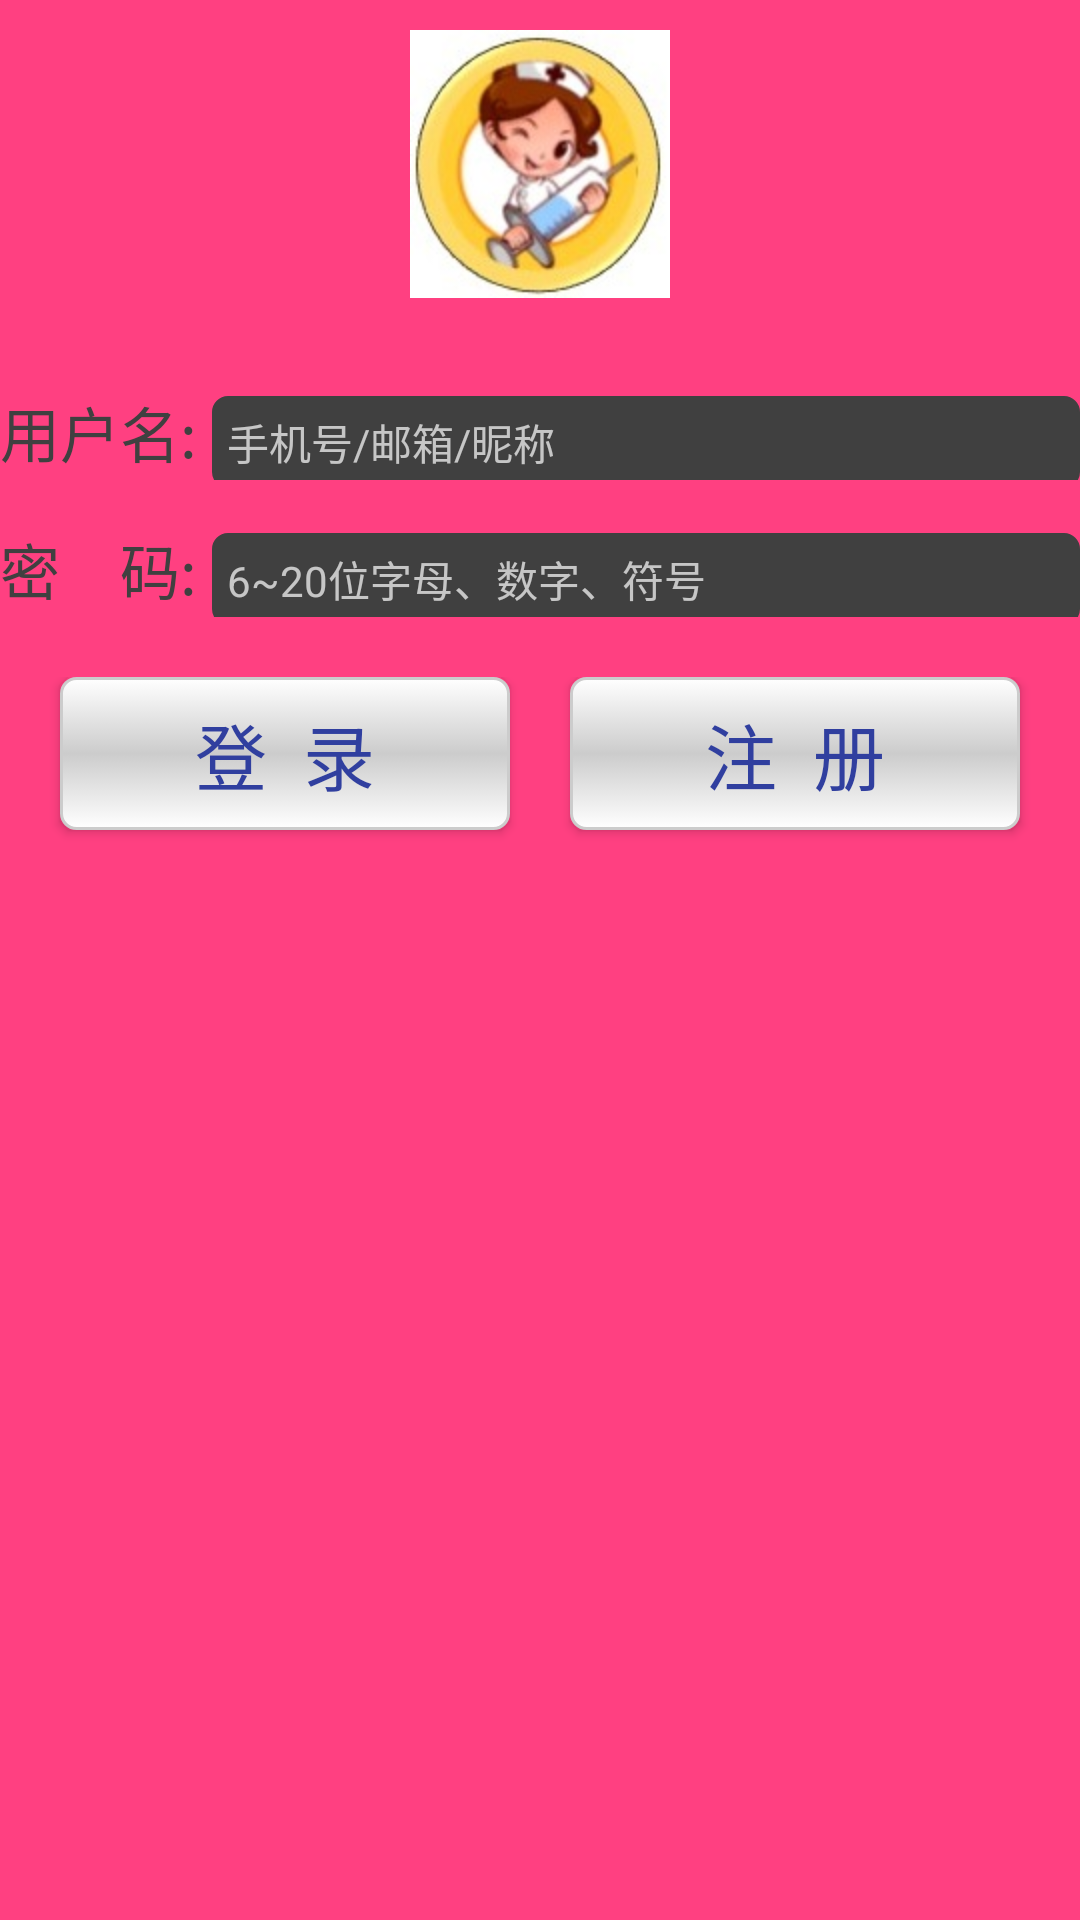

Here is an Android app screen rendered from its layout file. Give the layout XML and the strings, colors and styles it references.
<!-- AndroidManifest.xml: application theme Theme.AppCompat.NoActionBar -->
<!-- res/layout/activity_login.xml -->
<?xml version="1.0" encoding="utf-8"?>
<LinearLayout xmlns:android="http://schemas.android.com/apk/res/android"
    xmlns:tools="http://schemas.android.com/tools"
    android:id="@+id/activity_login"
    android:layout_width="match_parent"
    android:layout_height="match_parent"
    android:orientation="vertical"
    android:background="@color/colorAccent"
    tools:context="com.example.lenovo.hulijinengtong.activity.LoginActivity">

    <ImageView
        android:layout_width="wrap_content"
        android:layout_height="wrap_content"
        android:layout_gravity="center_horizontal"
        android:layout_marginBottom="10dip"
        android:layout_marginTop="10dip"
        android:src="@mipmap/ic_logo"
        tools:ignore="ContentDescription" />

    <LinearLayout
        android:layout_width="match_parent"
        android:layout_height="wrap_content"
        android:orientation="horizontal"
        android:layout_marginTop="20dp">

        <TextView
            android:layout_width="wrap_content"
            android:layout_height="wrap_content"
            android:text="@string/text_login_userName"
            android:textColor="@color/color_404040"
            android:textSize="20sp" />

        <EditText
            android:id="@+id/cgt_et_userName"
            style="@style/cgt_editText"
            android:layout_width="match_parent"
            android:layout_height="wrap_content"
            android:hint="@string/text_hint_login_userName" />
    </LinearLayout>

    <LinearLayout
        android:layout_width="match_parent"
        android:layout_height="wrap_content"
        android:layout_marginTop="15dip"
        android:orientation="horizontal" >

        <TextView
            android:layout_width="wrap_content"
            android:layout_height="wrap_content"
            android:text="@string/text_login_pwd"
            android:textColor="@color/color_404040"
            android:textSize="20sp" />

        <EditText
            android:id="@+id/cgt_et_password"
            style="@style/cgt_editText"
            android:layout_width="match_parent"
            android:layout_height="wrap_content"
            android:hint="@string/text_hint_login_pwd"
            android:inputType="textPassword" />
    </LinearLayout>

    <LinearLayout
        android:layout_width="match_parent"
        android:layout_height="match_parent"
        android:orientation="horizontal"
        android:layout_marginTop="20dp">
    <Button
        android:id="@+id/btn_login"
        style="@style/cgt_btn"
        android:layout_gravity="center_horizontal"
        android:layout_marginTop="10dip"
        android:layout_marginLeft="20dp"
        android:layout_weight="1"
        android:text="@string/text_login_btn"
        tools:ignore="RtlHardcoded" />
        <TextView
            android:layout_width="20dp"
            android:layout_height="10dp"
            />

    <Button
        android:id="@+id/btn_regist"
        style="@style/cgt_btn"
        android:layout_weight="1"
        android:layout_gravity="center_horizontal"
        android:layout_marginTop="10dip"
        android:layout_marginRight="20dp"
        android:text="@string/text_regist_btn"
        tools:ignore="RtlHardcoded" />
        </LinearLayout>
</LinearLayout>
<!-- resources referenced by this layout -->
<resources>
  <color name="colorAccent">#FF4081</color>
  <color name="color_404040">#404040</color>
  <string name="text_hint_login_pwd">6~20位字母、数字、符号</string>
  <string name="text_hint_login_userName">手机号/邮箱/昵称</string>
  <string name="text_login_btn">登\u0020\u0020录</string>
  <string name="text_login_pwd">密\u0020\u0020\u0020\u0020码:</string>
  <string name="text_login_userName">用户名:</string>
  <string name="text_regist_btn">注\u0020\u0020册</string>
  <style name="cgt_btn">
          <item name="android:layout_height">wrap_content</item>
          <item name="android:layout_width">wrap_content</item>
          <item name="android:gravity">center</item>
          <item name="android:textSize">24sp</item>
          <item name="android:paddingTop">8dip</item>
          <item name="android:paddingBottom">8dip</item>
          <item name="android:paddingLeft">20dip</item>
          <item name="android:paddingRight">20dip</item>
          <item name="android:background">@drawable/selector_tabbar_textcolor</item>
          <item name="android:textColor">@color/colorPrimaryDark</item>
      </style>
  <style name="cgt_editText">
          <item name="android:layout_marginLeft">5dip</item>
          <item name="android:textSize">14sp</item>
          <item name="android:paddingTop">5dip</item>
          <item name="android:paddingBottom">5dip</item>
          <item name="android:paddingLeft">5dip</item>
          <item name="android:paddingRight">5dip</item>
          <item name="android:background">@drawable/selector_edit_bg</item>
          <item name="android:textColor">@color/colorPrimaryDark</item>
      </style>
  <!-- drawable selector_tabbar_textcolor (drawable) -->
  <?xml version="1.0" encoding="utf-8"?>
  <selector xmlns:android="http://schemas.android.com/apk/res/android">
      <item android:state_pressed="true">
          <shape>
              <corners android:radius="5dip" />
              <solid android:color="@color/color_fdfdfd"/>
              <stroke android:width="1dip" android:color="@color/color_cccccc"/>
          </shape>
  
      </item>
  
      <item android:state_focused="true">
          <shape>
              <corners android:radius="5dip" />
              <solid android:color="@color/color_fdfdfd"/>
              <stroke android:width="1dip" android:color="@color/color_cccccc"/>
          </shape>
  
      </item>
  
      <item>
          <shape>
              <corners android:radius="5dip" />
              <gradient
                  android:startColor="@color/white"
                  android:centerColor="@color/color_cccccc"
                  android:endColor="@color/white"
                  android:type="linear"
                  android:angle="90"
                  android:centerX="0.5"
                  android:centerY="0.5"/>
              <stroke android:width="1dip" android:color="@color/color_cccccc"/>
          </shape>
      </item>
  
  </selector>
  <color name="colorPrimaryDark">#303F9F</color>
  <!-- drawable selector_edit_bg (drawable) -->
  <?xml version="1.0" encoding="utf-8"?>
  <selector xmlns:android="http://schemas.android.com/apk/res/android">
      <item android:state_focused="true">
          <shape>
              <corners android:radius="5dip"/>
              <stroke android:width="0.5dip" android:color="@color/colorPrimaryDark"/>
              <solid android:color="@color/color_404040"/>
          </shape>
      </item>
  
      <item android:state_selected="true">
          <shape>
              <corners android:radius="5dip"/>
              <stroke android:width="0.5dip" android:color="@color/colorPrimaryDark"/>
              <solid android:color="@color/color_404040"/>
          </shape>
      </item>
  
      <item>
          <shape>
              <corners android:radius="5dip"/>
              <stroke android:width="0.5dip" android:color="@color/color_404040"/>
              <solid android:color="@color/color_404040"/>
          </shape>
      </item>
  
  </selector>
  <color name="color_fdfdfd">#fdfdfd</color>
  <color name="color_cccccc">#cccccc</color>
  <color name="white">#ffffff</color>
</resources>
